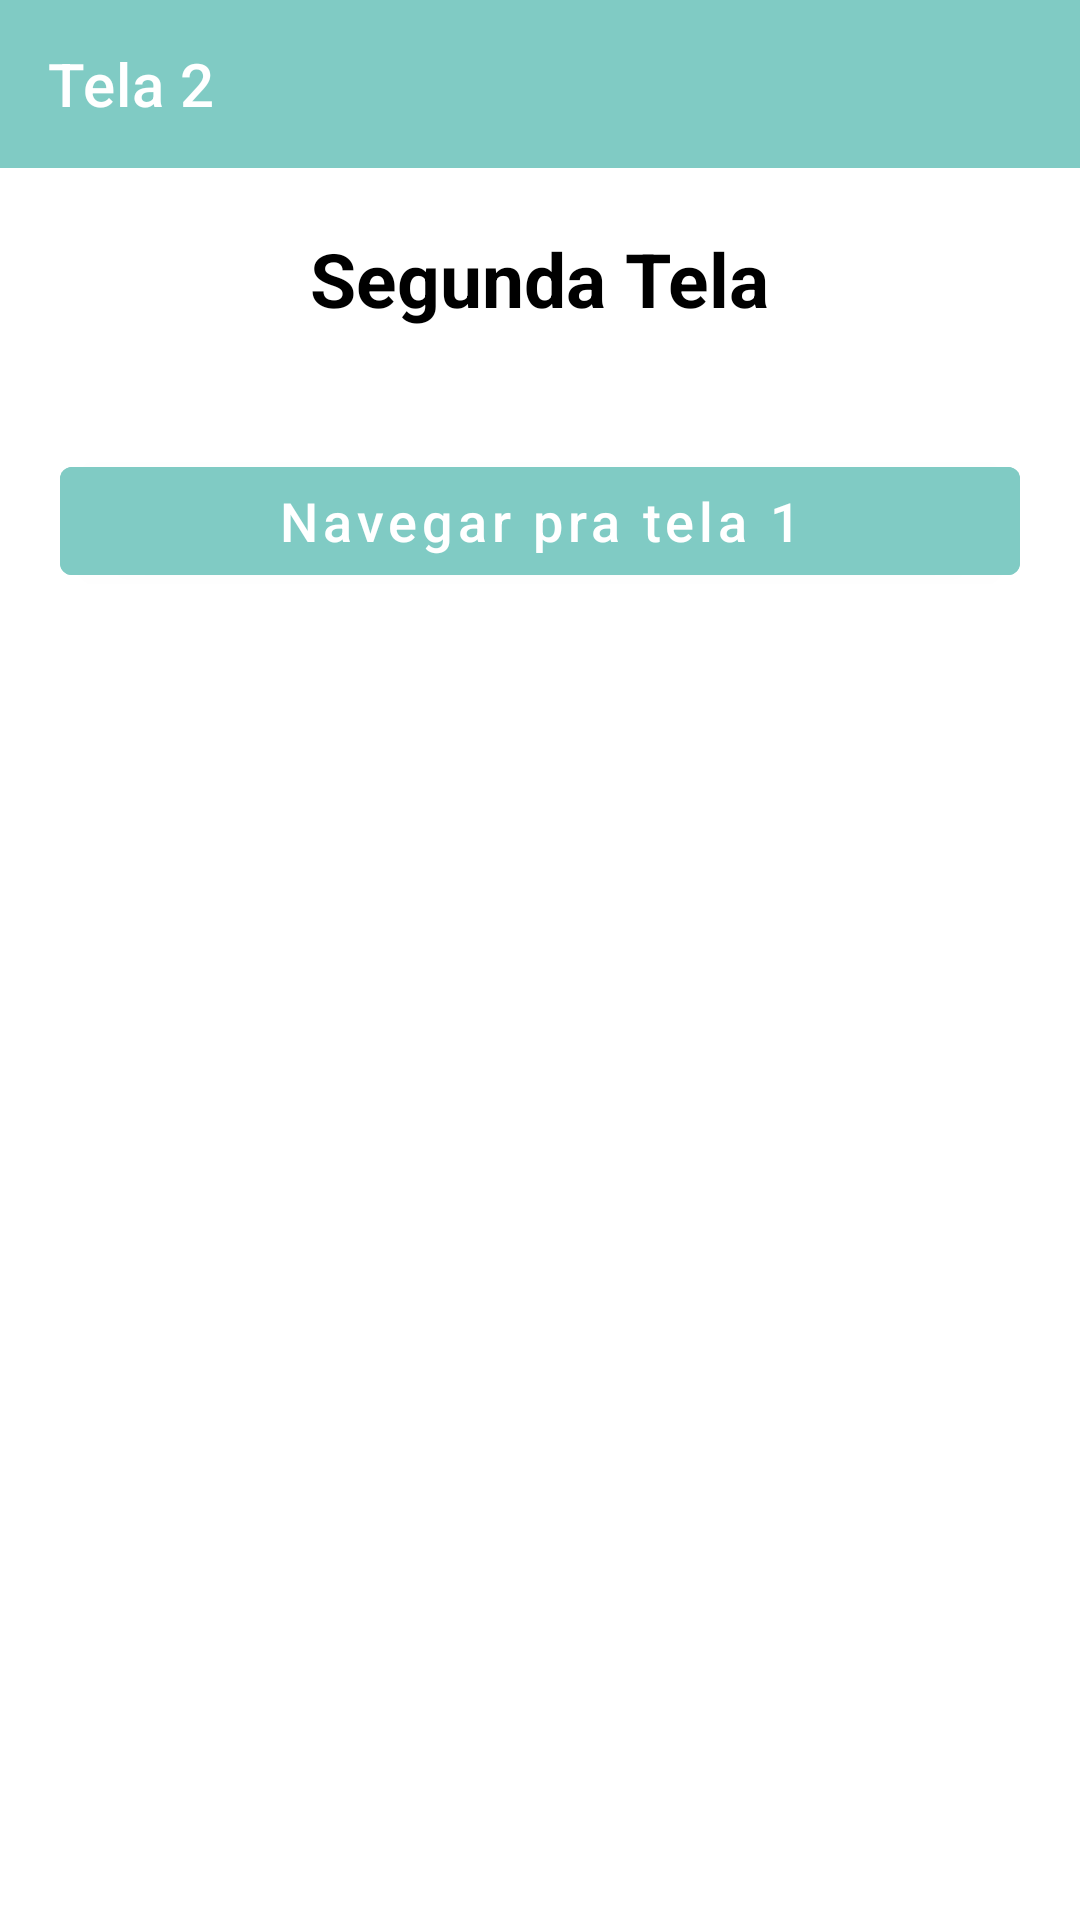

This screen was rendered from an Android layout file. Write that file and the resources it references.
<!-- AndroidManifest.xml: activity theme SecondScreenTheme -->
<!-- res/layout/activity_second_screen.xml -->
<?xml version="1.0" encoding="utf-8"?>
<LinearLayout xmlns:android="http://schemas.android.com/apk/res/android"
    xmlns:tools="http://schemas.android.com/tools"
    android:layout_width="match_parent"
    android:layout_height="match_parent"
    xmlns:app="http://schemas.android.com/apk/res-auto"
    android:orientation="vertical"
    tools:context=".SecondScreenActivity">

    <androidx.appcompat.widget.Toolbar
        android:id="@+id/toolbarSecondScreen"
        android:layout_width="match_parent"
        android:layout_height="wrap_content"
        android:background="@color/teal_200"
        app:title="Tela 2"
        app:titleTextColor="@color/white"
        app:navigationIcon="@drawable/ic_back"/>

    <TextView
        android:layout_margin="20dp"
        android:layout_width="wrap_content"
        android:layout_height="wrap_content"
        android:text="Segunda Tela"
        android:textColor="@color/black"
        android:textStyle="bold"
        android:layout_gravity="center"
        android:textSize="25sp"/>

    <Button
        android:id="@+id/btBackScreen1"
        android:layout_width="match_parent"
        android:layout_height="wrap_content"
        android:text="Navegar pra tela 1"
        android:textSize="18sp"
        android:textColor="@color/white"
        android:textAllCaps="false"
        android:layout_margin="20dp"
        android:backgroundTint="@color/teal_200"/>

</LinearLayout>
<!-- resources referenced by this layout -->
<resources>
  <color name="black">#FF000000</color>
  <color name="teal_200">#FF80CBC4</color>
  <color name="white">#FFFFFFFF</color>
  <style name="SecondScreenTheme" parent="Theme.MaterialComponents.DayNight.DarkActionBar">
          <item name="colorPrimary">@color/teal_200</item>
          <item name="android:statusBarColor">@color/teal_200</item>
      </style>
</resources>
